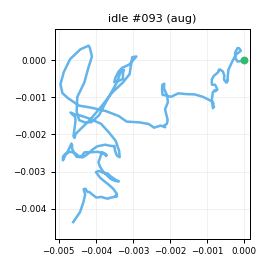

The data file committed next to this chart (first rows):
t_s, ax, ay, az, gx, gy, gz, seq
0.00000, -0.9282, -0.02202, -0.08855, -1.022, 0.8656, 2.61, 0
0.01000, -0.9296, -0.01762, -0.09897, -0.8314, 0.2297, 1.063, 1
0.02000, -0.9288, -0.01758, -0.1116, -0.8256, 0.1128, -0.4868, 2
0.03000, -0.9437, -0.02520, -0.08942, -0.4796, -0.7566, -1.788, 3
0.04100, -0.9331, -0.04194, -0.08281, -0.09516, -1.245, -3.319, 4
0.05000, -0.9432, -0.03197, -0.08881, 0.6586, -1.277, -3.608, 5
0.06000, -0.9373, -0.04064, -0.08671, 0.3996, 0.05730, -2.061, 6
0.07000, -0.9354, -0.02978, -0.1073, 0.3929, 0.5965, -1.067, 7
0.08100, -0.9336, -0.02610, -0.1091, -1.153, 0.9383, 0.3632, 8
0.09000, -0.9461, -0.01532, -0.125, -0.8987, 1.77, 1.814, 9
0.1, -0.9512, -0.02298, -0.1138, -0.9286, 1.987, 0.9574, 10
0.11, -0.9535, -0.02974, -0.1094, -0.1485, 1.421, 1.16, 11
0.12, -0.9655, -0.00600, -0.1208, -0.06807, 1.328, 0.1563, 12
0.13, -0.9755, -0.02465, -0.1181, -0.2683, 0.3825, -0.5599, 13
0.14, -0.9538, -0.03538, -0.1191, 0.1869, -0.5757, -1.524, 14
0.15, -0.9521, -0.02968, -0.1162, -0.4686, 0.2534, -0.3984, 15
0.16, -0.955, -0.03666, -0.09931, -0.3137, -0.4307, -0.9277, 16
0.17, -0.9504, -0.02623, -0.1168, 0.09947, -0.9763, 0.2289, 17
0.18, -0.9535, -0.02357, -0.09893, -0.3714, -0.9956, -0.9955, 18
0.19, -0.9424, -0.04849, -0.09909, -0.6724, -0.4642, -0.1567, 19
0.2, -0.9298, -0.02352, -0.09456, -0.2857, 0.1425, 0.7559, 20
0.211, -0.9273, -0.02869, -0.1003, -0.00145, -0.06766, 1.606, 21
0.22, -0.9519, -0.03973, -0.1023, -0.1708, 0.6303, 1.792, 22
0.23, -0.9353, -0.03095, -0.1047, -1.09, 0.924, 1.129, 23
0.24, -0.9416, -0.01867, -0.08751, -0.4676, 0.854, 1.291, 24
0.251, -0.9404, -0.03200, -0.1158, -0.01208, 0.9684, 0.5676, 25
0.26, -0.9283, -0.02365, -0.1081, 0.1092, 0.232, 0.05739, 26
0.27, -0.934, -0.00873, -0.107, 0.6947, -0.00223, -0.1771, 27
0.28, -0.9491, -0.02257, -0.1135, 0.2838, 0.5016, -0.5458, 28
0.29, -0.9502, -0.01578, -0.1118, 0.2742, 0.7191, -0.5035, 29
0.3, -0.9481, -0.03076, -0.1077, -0.05150, 0.00094, -1.041, 30
0.31, -0.9352, -0.03370, -0.09820, -0.4132, 0.3597, -0.6175, 31
0.32, -0.9472, -0.02512, -0.1008, -0.1734, -0.2724, -0.6483, 32
0.33, -0.9504, -0.03834, -0.108, -0.4616, 0.567, 0.9771, 33
0.34, -0.9474, -0.02625, -0.1145, -0.2201, 1.743, 0.9169, 34
0.35, -0.9474, -0.00250, -0.1367, 0.1451, 1.196, 1.989, 35
0.36, -0.9745, -0.01240, -0.1182, 0.09116, 0.863, 0.2199, 36
0.37, -0.9479, -0.01230, -0.114, 0.2886, -0.3323, -0.7662, 37
0.381, -0.9503, -0.00732, -0.1114, -0.1321, -0.2189, -1.576, 38
0.39, -0.9492, -0.02307, -0.1245, -0.07939, -0.8914, -1.41, 39
0.4, -0.9408, -0.01520, -0.119, -0.7968, -0.53, -0.2518, 40
0.41, -0.9423, -0.01713, -0.1114, -1.731, -0.8517, 0.3008, 41
0.421, -0.9147, -0.02811, -0.09615, -1.763, -0.5198, 1.068, 42
0.43, -0.9515, -0.01804, -0.09211, -2.183, -0.07589, 1.665, 43
0.44, -0.9213, -0.03526, -0.1148, -2.028, -0.1981, 2.262, 44
0.45, -0.9423, -0.04287, -0.1109, -1.718, 0.8353, 0.8902, 45
0.46, -0.9525, -0.02400, -0.09610, -1.54, -0.3728, 1.059, 46
0.47, -0.9276, -0.02362, -0.1064, -0.5322, -0.08151, -0.6252, 47
0.48, -0.9331, -0.01605, -0.09429, -0.1507, -1.233, -2.444, 48
0.49, -0.9442, -0.03702, -0.08643, 0.09487, -1.245, -2.825, 49
0.5, -0.9256, -0.04034, -0.09586, 0.4402, -0.2249, -2.91, 50
0.51, -0.9421, -0.03370, -0.1098, -0.07155, 1.111, -0.7536, 51
0.52, -0.9184, -0.03447, -0.1109, 0.777, 1.776, 1.169, 52
0.53, -0.95, -0.01991, -0.116, 0.187, 1.582, 2.378, 53
0.54, -0.9472, 0.00831, -0.1137, -0.6923, 1.734, 1.02, 54
0.551, -0.9429, -0.01174, -0.1237, 0.5756, 2.332, 0.3169, 55
0.56, -0.9618, -0.01870, -0.1297, -0.1991, 1.054, -0.5326, 56
0.57, -0.9698, 0.00160, -0.1231, -0.8042, 0.4878, -0.5948, 57
0.58, -0.9641, -0.00808, -0.1258, 0.3722, 0.3454, -0.7935, 58
0.59, -0.9518, -0.00003, -0.1106, -1.088, -0.4002, -0.3952, 59
... 140 more rows
